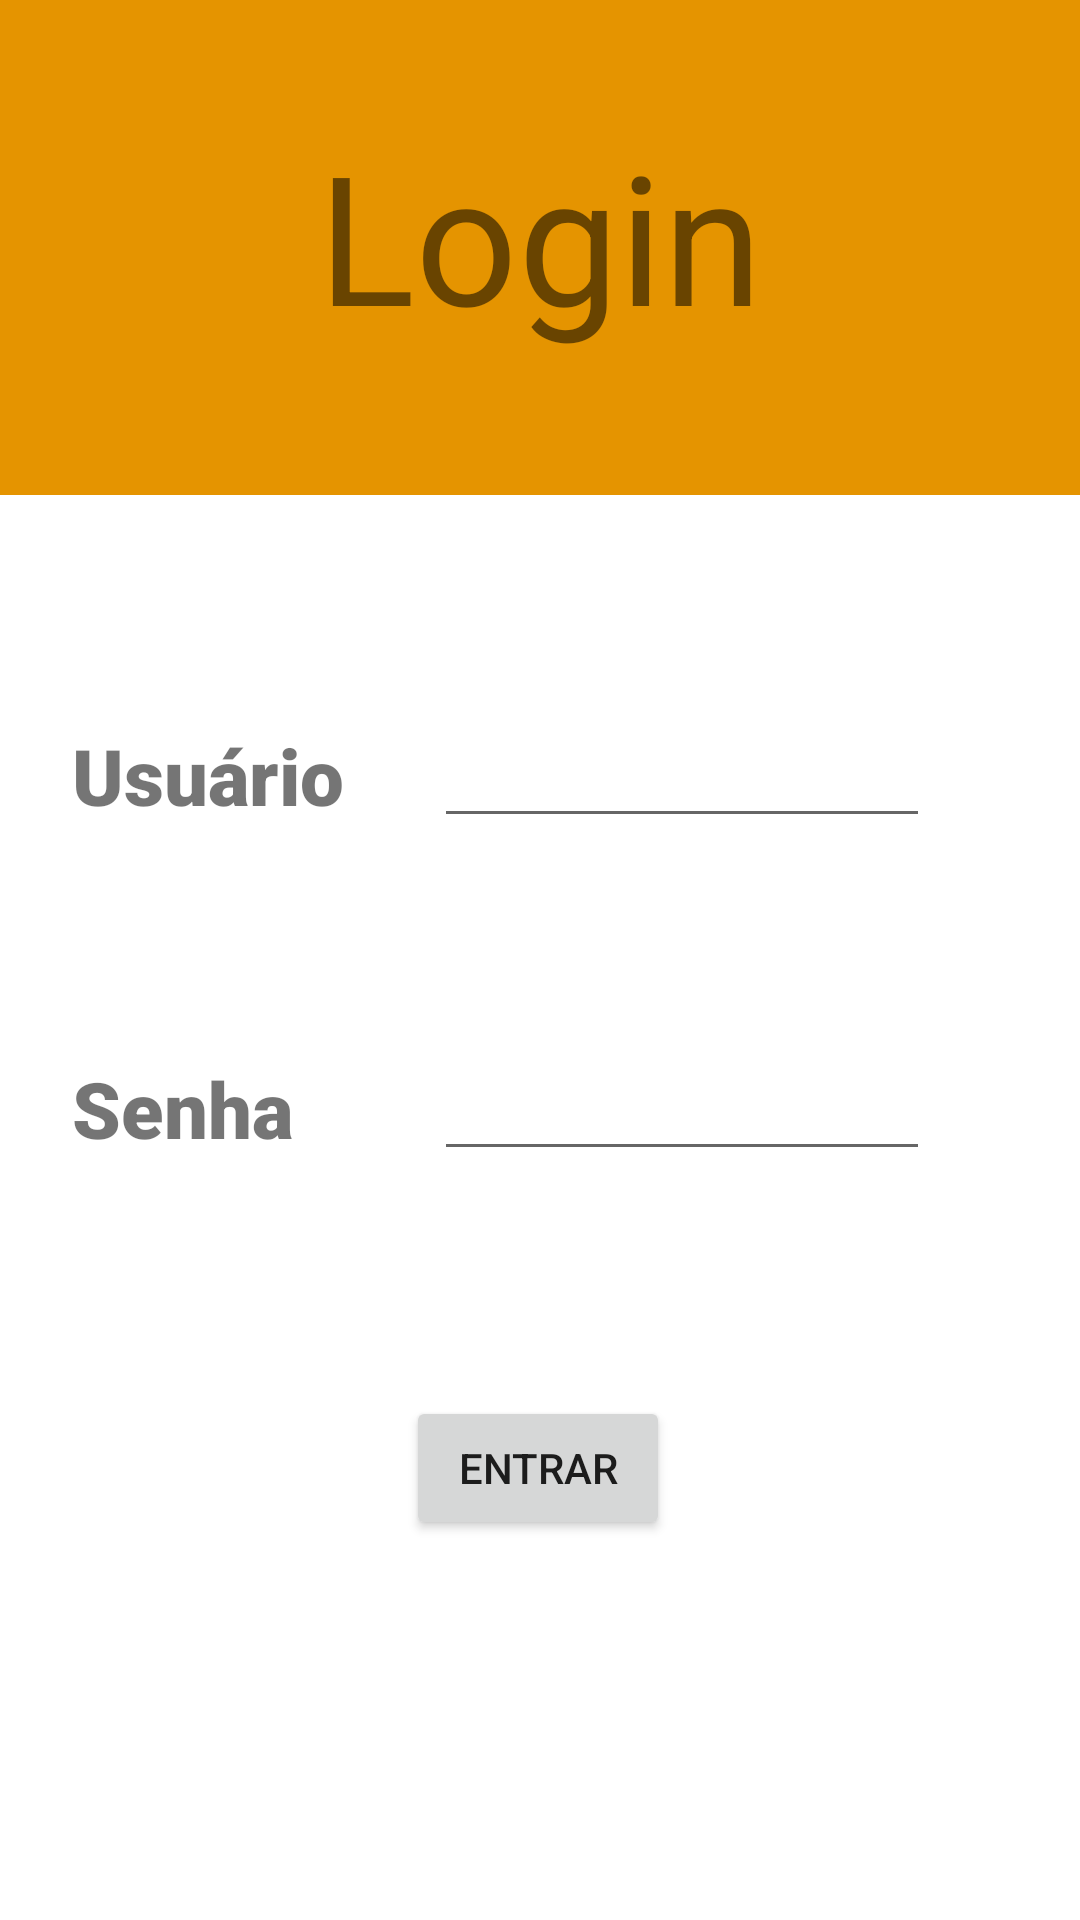

Here is an Android app screen rendered from its layout file. Give the layout XML and the strings, colors and styles it references.
<!-- AndroidManifest.xml: application theme Theme.Hotel -->
<!-- res/layout/activity_main.xml -->
<?xml version="1.0" encoding="utf-8"?>

<androidx.constraintlayout.widget.ConstraintLayout xmlns:android="http://schemas.android.com/apk/res/android"
    xmlns:app="http://schemas.android.com/apk/res-auto"
    xmlns:tools="http://schemas.android.com/tools"
    android:layout_width="match_parent"
    android:layout_height="match_parent"
    tools:context=".MainActivity">

    <TextView
        android:id="@+id/textView3"
        android:layout_width="wrap_content"
        android:layout_height="wrap_content"
        android:layout_marginTop="76dp"
        android:layout_marginEnd="200dp"
        android:fontFamily="sans-serif-black"
        android:text="Usuário"
        android:textSize="26sp"
        app:layout_constraintEnd_toEndOf="@+id/constraintLayout"
        app:layout_constraintHorizontal_bias="0.346"
        app:layout_constraintStart_toStartOf="parent"
        app:layout_constraintTop_toBottomOf="@+id/constraintLayout" />

    <TextView
        android:id="@+id/textView4"
        android:layout_width="wrap_content"
        android:layout_height="wrap_content"
        android:layout_marginTop="76dp"
        android:fontFamily="sans-serif-black"
        android:text="Senha"
        android:textSize="26sp"
        app:layout_constraintEnd_toEndOf="@+id/textView3"
        app:layout_constraintHorizontal_bias="0.0"
        app:layout_constraintStart_toStartOf="@+id/textView3"
        app:layout_constraintTop_toBottomOf="@+id/textView3" />

    <EditText
        android:id="@+id/userField"
        android:layout_width="0dp"
        android:layout_height="wrap_content"
        android:layout_marginStart="30dp"
        android:layout_marginEnd="50dp"
        android:ems="10"
        android:inputType="textPersonName"
        app:layout_constraintBottom_toBottomOf="@+id/textView3"
        app:layout_constraintEnd_toEndOf="parent"
        app:layout_constraintHorizontal_bias="1.0"
        app:layout_constraintStart_toEndOf="@+id/textView3"
        app:layout_constraintTop_toTopOf="@+id/textView3" />

    <EditText
        android:id="@+id/passField"
        android:layout_width="0dp"
        android:layout_height="wrap_content"
        android:ems="10"
        android:inputType="textPassword"
        app:layout_constraintBottom_toBottomOf="@+id/textView4"
        app:layout_constraintEnd_toEndOf="@+id/userField"
        app:layout_constraintStart_toStartOf="@+id/userField"
        app:layout_constraintTop_toTopOf="@+id/textView4" />

    <Button
        android:id="@+id/loginButton"
        android:layout_width="wrap_content"
        android:layout_height="wrap_content"
        android:layout_marginTop="100dp"
        android:onClick="entrarClicado"
        android:text="Entrar"
        app:layout_constraintBottom_toBottomOf="parent"
        app:layout_constraintEnd_toEndOf="parent"
        app:layout_constraintHorizontal_bias="0.498"
        app:layout_constraintStart_toStartOf="parent"
        app:layout_constraintTop_toBottomOf="@+id/constraintLayout"
        app:layout_constraintVertical_bias="0.613" />

    <androidx.constraintlayout.widget.ConstraintLayout
        android:id="@+id/constraintLayout"
        android:layout_width="match_parent"
        android:layout_height="match_parent"
        android:layout_marginBottom="475dp"
        android:background="#e59400"
        app:layout_constraintBottom_toBottomOf="parent"
        app:layout_constraintEnd_toEndOf="parent"
        app:layout_constraintHorizontal_bias="1.0"
        app:layout_constraintStart_toStartOf="parent"
        app:layout_constraintTop_toTopOf="parent"
        app:layout_constraintVertical_bias="1.0">

        <TextView
            android:id="@+id/textView5"
            android:layout_width="wrap_content"
            android:layout_height="wrap_content"
            android:fontFamily="sans-serif"
            android:text="Login"
            android:textSize="60sp"
            app:layout_constraintBottom_toBottomOf="parent"
            app:layout_constraintEnd_toEndOf="parent"
            app:layout_constraintStart_toStartOf="parent"
            app:layout_constraintTop_toTopOf="parent"
            app:layout_constraintVertical_bias="0.45" />

        <ImageView
            android:id="@+id/imageView"
            android:layout_width="83dp"
            android:layout_height="93dp"
            app:layout_constraintBottom_toBottomOf="@+id/textView5"
            app:layout_constraintEnd_toStartOf="@+id/textView5"
            app:layout_constraintStart_toStartOf="parent"
            app:layout_constraintTop_toTopOf="@+id/textView5"
            app:srcCompat="@drawable/ic_baseline_keyboard_arrow_left_24" />

        <ImageView
            android:id="@+id/imageView2"
            android:layout_width="83dp"
            android:layout_height="93dp"
            app:layout_constraintBottom_toBottomOf="@+id/textView5"
            app:layout_constraintEnd_toEndOf="parent"
            app:layout_constraintStart_toEndOf="@+id/textView5"
            app:layout_constraintTop_toTopOf="@+id/textView5"
            app:srcCompat="@drawable/ic_baseline_keyboard_arrow_right_24" />
    </androidx.constraintlayout.widget.ConstraintLayout>

</androidx.constraintlayout.widget.ConstraintLayout>
<!-- resources referenced by this layout -->
<resources>
  <style name="Theme.Hotel" parent="Theme.MaterialComponents.DayNight.DarkActionBar">
          
          <item name="colorPrimary">@color/purple_500</item>
          <item name="colorPrimaryVariant">@color/purple_700</item>
          <item name="colorOnPrimary">@color/white</item>
          
          <item name="colorSecondary">@color/teal_200</item>
          <item name="colorSecondaryVariant">@color/teal_700</item>
          <item name="colorOnSecondary">@color/black</item>
          
          <item name="android:statusBarColor" tools:targetApi="l">?attr/colorPrimaryVariant</item>
          
      </style>
  <!-- not gathered from this repository: default colours our renderer supplied (Android Studio template values) -->
  <color name="purple_500">#FF6200EE</color>
  <color name="purple_700">#FF3700B3</color>
  <color name="teal_200">#FF03DAC5</color>
  <color name="teal_700">#FF018786</color>
  <color name="black">#FF000000</color>
  <color name="white">#FFFFFFFF</color>
</resources>
